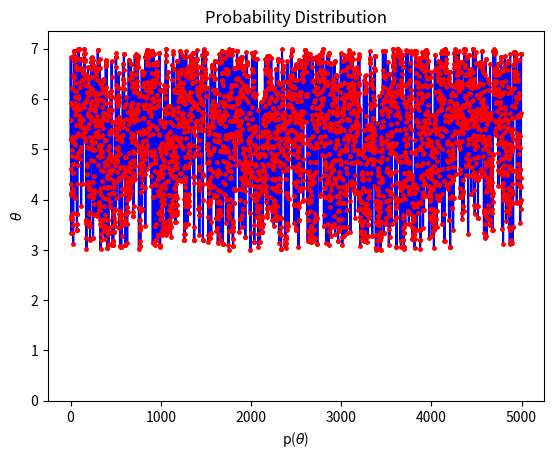

This figure's Python source:
import scipy.stats as st
import numpy as np
import matplotlib.pyplot as plt

def p(theta):
    if (3.0 < theta < 7.0):
        return theta
    else:
        return 0.0

X_1 = np.random.rand(5000)
X_2 = np.random.rand(5000)

Y_1 = np.sqrt(-2*np.log(X_1))*np.cos(2*np.pi*X_2)
Y_2 = np.sqrt(-2*np.log(X_1))*np.sin(2*np.pi*X_2)

theta = 5
Y = []
step = np.arange(0,5000,1)

for i in step:
    theta_p = theta + Y_1[i]
    r = np.random.rand()
        
    if(p(theta_p)/p(theta) > r):
        theta = theta_p
        
    Y.append(theta)
    
plt.xlabel("step")
plt.ylabel(r"$\theta$")
plt.title("Markov Chain")
plt.plot(step,Y,'b-',marker = "o",ms = 2.5,mfc = 'r', mec = 'r')
plt.show()

plt.xlabel(r"p($\theta$)")
plt.ylabel(r"$\theta$")
plt.title("Probability Distribution")
plt.hist(Y,bins = 10,density = True,color = 'r')
plt.show()
